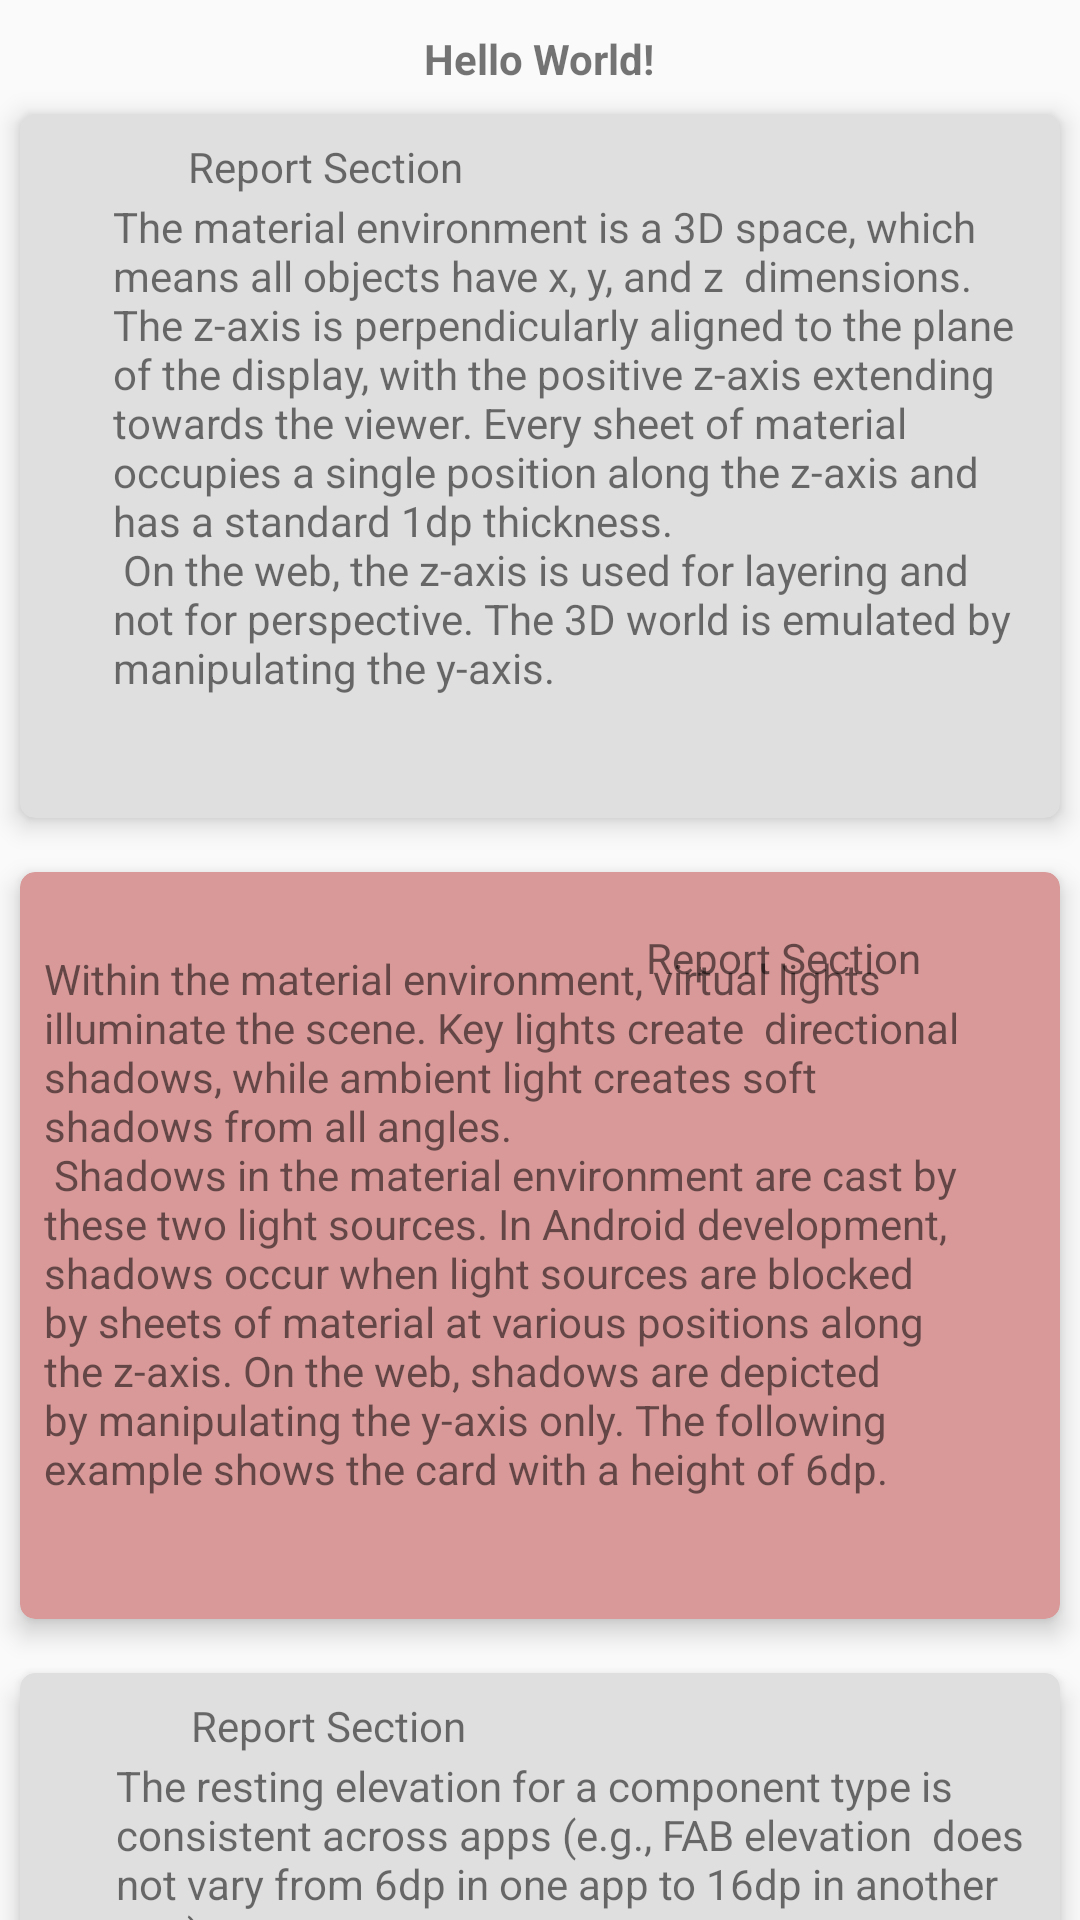

Write the Android layout XML for this screen, with the resource values it uses.
<!-- AndroidManifest.xml: application theme AppTheme -->
<!-- res/layout/activity_main_three.xml -->
<?xml version="1.0" encoding="utf-8"?>
<android.support.v4.widget.NestedScrollView xmlns:android="http://schemas.android.com/apk/res/android"
    xmlns:app="http://schemas.android.com/apk/res-auto"
    xmlns:tools="http://schemas.android.com/tools"
    android:layout_width="match_parent"
    android:layout_height="match_parent"
    xmlns:card_view="http://schemas.android.com/apk/res-auto"
    app:layout_behavior="@string/appbar_scrolling_view_behavior"
    tools:context="com.androidpractice.abha.reports.MainActivity">

    <LinearLayout
        android:orientation="vertical"
        android:layout_width="match_parent"
        android:layout_height="match_parent"
        tools:context="com.androidpractice.abha.reports.MainActivity">

        <TextView
            android:id="@+id/textView3"
            android:layout_width="wrap_content"
            android:layout_height="wrap_content"
            android:text="Hello World!"
            android:textStyle="bold"
            android:layout_gravity="center_horizontal"
            android:layout_marginTop="10dp"/>

        <LinearLayout
            android:layout_width="match_parent"
            android:layout_height="match_parent"
            android:orientation="vertical">

            <android.support.v7.widget.CardView
                android:layout_width="match_parent"
                android:layout_height="wrap_content"
                style="@style/CardViewStyleEven">

                <RelativeLayout
                    android:layout_width="match_parent"
                    android:layout_height="wrap_content"
                    android:padding="8dp">

                    <ImageView
                        android:id="@+id/ivZero"
                        android:layout_width="wrap_content"
                        android:layout_height="wrap_content"
                        android:layout_marginStart="23dp"
                        android:src="@mipmap/ic_launcher"
                        android:layout_alignParentTop="true"
                        android:layout_alignParentStart="true" />

                    <TextView
                        android:id="@+id/tvZero"
                        android:layout_width="wrap_content"
                        android:layout_height="wrap_content"
                        android:layout_marginStart="25dp"
                        android:text="@string/title_0"
                        android:layout_alignTop="@+id/ivZero"
                        android:layout_toEndOf="@+id/ivZero" />

                    <TextView
                        android:id="@+id/tvZeroDesc"
                        android:layout_width="wrap_content"
                        android:layout_height="wrap_content"
                        android:text="@string/desc_0"
                        android:layout_below="@+id/ivZero"
                        android:layout_alignStart="@+id/ivZero"
                        android:layout_marginTop="20dp" />

                </RelativeLayout>

            </android.support.v7.widget.CardView>

            <android.support.v7.widget.CardView
                android:layout_width="match_parent"
                android:layout_height="wrap_content"
                style="@style/CardViewStyleEven.Odd">

                <RelativeLayout
                    android:layout_width="match_parent"
                    android:layout_height="wrap_content"
                    android:padding="8dp">

                    <ImageView
                        android:id="@+id/imageView"
                        android:layout_width="wrap_content"
                        android:layout_height="wrap_content"
                        app:srcCompat="@mipmap/ic_launcher"
                        android:layout_marginEnd="25dp"
                        android:layout_alignParentTop="true"
                        android:layout_alignParentEnd="true" />

                    <TextView
                        android:id="@+id/textView2"
                        android:layout_width="wrap_content"
                        android:layout_height="wrap_content"
                        android:text="@string/title_1"
                        android:layout_marginEnd="13dp"
                        android:layout_alignTop="@+id/imageView"
                        android:layout_toStartOf="@+id/imageView"
                        android:layout_marginTop="11dp" />

                    <TextView
                        android:id="@+id/textView4"
                        android:layout_width="wrap_content"
                        android:layout_height="wrap_content"
                        android:text="@string/desc_1"
                        android:layout_marginTop="18dp"
                        android:layout_below="@+id/imageView"
                        android:layout_alignEnd="@+id/imageView" />

                </RelativeLayout>




            </android.support.v7.widget.CardView>

            <android.support.v7.widget.CardView
                android:layout_width="match_parent"
                android:layout_height="wrap_content"
                style="@style/CardViewStyleEven">

                <RelativeLayout
                    android:layout_width="match_parent"
                    android:layout_height="wrap_content"
                    android:padding="8dp">

                    <ImageView
                        android:id="@+id/ivTwo"
                        android:layout_width="wrap_content"
                        android:layout_height="wrap_content"
                        android:layout_marginStart="24dp"
                        android:src="@mipmap/ic_launcher"
                        android:layout_alignParentTop="true"
                        android:layout_alignParentStart="true" />

                    <TextView
                        android:id="@+id/tvTwo"
                        android:layout_width="wrap_content"
                        android:layout_height="wrap_content"
                        android:layout_marginStart="25dp"
                        android:text="@string/title_2"
                        android:layout_alignTop="@+id/ivTwo"
                        android:layout_toEndOf="@+id/ivTwo" />

                    <TextView
                        android:id="@+id/tvTwoDesc"
                        android:layout_width="wrap_content"
                        android:layout_height="wrap_content"
                        android:text="@string/desc_3"
                        android:layout_below="@+id/ivTwo"
                        android:layout_alignStart="@+id/ivTwo"
                        android:layout_marginTop="20dp" />

                </RelativeLayout>

            </android.support.v7.widget.CardView>

        </LinearLayout>


    </LinearLayout>



</android.support.v4.widget.NestedScrollView>
<!-- resources referenced by this layout -->
<resources>
  <string name="desc_0">
          "The material environment is a 3D space, which means all objects have x, y, and z "
          "dimensions. The z-axis is perpendicularly aligned to the plane of the display, with the "
          "positive z-axis extending towards the viewer. Every sheet of material occupies a single "
          "position along the z-axis and has a standard 1dp thickness.\n"
          "On the web, the z-axis is used for layering and not for perspective. The 3D world is "
          "emulated by manipulating the y-axis.\n\n"
      </string>
  <string name="desc_1">
          "Within the material environment, virtual lights illuminate the scene. Key lights create "
          "directional shadows, while ambient light creates soft shadows from all angles.\n"
          "Shadows in the material environment are cast by these two light sources. In Android "
          "development, shadows occur when light sources are blocked by sheets of material at "
          "various positions along the z-axis. On the web, shadows are depicted by manipulating the "
          "y-axis only. The following example shows the card with a height of 6dp.\n\n"
      </string>
  <string name="desc_3">
          "The resting elevation for a component type is consistent across apps (e.g., FAB elevation "
          "does not vary from 6dp in one app to 16dp in another app).\n"
          "Components may have different resting elevations across platforms, depending on the depth "
          "of the environment (e.g., TV has a greater depth than mobile or desktop).\n\n"
      </string>
  <string name="title_0">Report Section</string>
  <string name="title_1">Report Section</string>
  <string name="title_2">Report Section</string>
  <style name="CardViewStyleEven">
          <item name="cardCornerRadius">5dp</item>
          <item name="cardElevation">5dp</item>
          <item name="cardUseCompatPadding">true</item>
          <item name="contentPadding">0dp</item>
          <item name="cardBackgroundColor">@color/cardEven</item>
      </style>
  <style name="CardViewStyleEven.Odd">
          <item name="cardBackgroundColor">@color/cardOdd</item>
      </style>
  <style name="AppTheme" parent="Theme.AppCompat.Light.DarkActionBar">
          
          <item name="colorPrimary">@color/colorPrimary</item>
          <item name="colorPrimaryDark">@color/colorPrimaryDark</item>
          <item name="colorAccent">@color/colorAccent</item>
      </style>
  <color name="cardEven">#dfdfdf</color>
  <color name="cardOdd">#d99999</color>
  <color name="colorPrimary">#3F51B5</color>
  <color name="colorPrimaryDark">#303F9F</color>
  <color name="colorAccent">#FF4081</color>
</resources>
